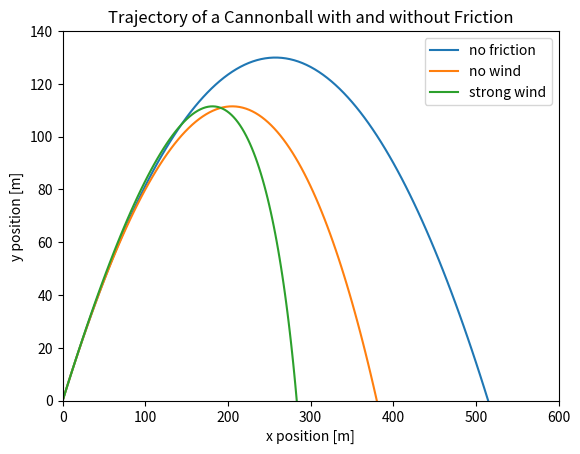

Recreate this plot in Python. (Note: this script raises an exception after producing the figure.)
# Simulate a cannonball
import numpy as np
import matplotlib.pyplot as plt

# Constants
m = 2.0
g = 9.81
dt = 0.1

# Define functions
def compute_forces(x, v, y, vw):
    f_fric = -y*(v - np.array([vw, 0.0]))
    f = np.array([0.0, -m*g])+f_fric
    return f

def step_euler(x, v, y, vw):
    f = compute_forces(x, v, y, vw)
    x += v*dt
    v += f*dt/m    
    return x, v

def sim_loop(y, vw):
    traj = []
    t = 0
    x = np.array([0.0, 0.0])
    v = np.array([50.0, 50.0])
    traj.append(x.copy())
    
    while x[1] >= 0.0:
        x, v = step_euler(x, v, y, vw)
        t += dt
        traj.append(x.copy())
    return traj


traj = sim_loop(0.0, 0.0)
traj = np.array(traj)
plt.plot(traj[:,0], traj[:,1], label = 'no friction')

traj = sim_loop(0.1, 0.0)
traj = np.array(traj)
plt.plot(traj[:,0], traj[:,1], label = 'no wind')

traj = sim_loop(0.1, -50.0)
traj = np.array(traj)
plt.plot(traj[:,0], traj[:,1], label = 'strong wind')

plt.axis([0,600,0,140])
plt.title('Trajectory of a Cannonball with and without Friction')
plt.xlabel('x position [m]')
plt.ylabel('y position [m]')
plt.legend()
plt.savefig('../fig/cannonball2.png', dpi=300, bbox_inches='tight')
